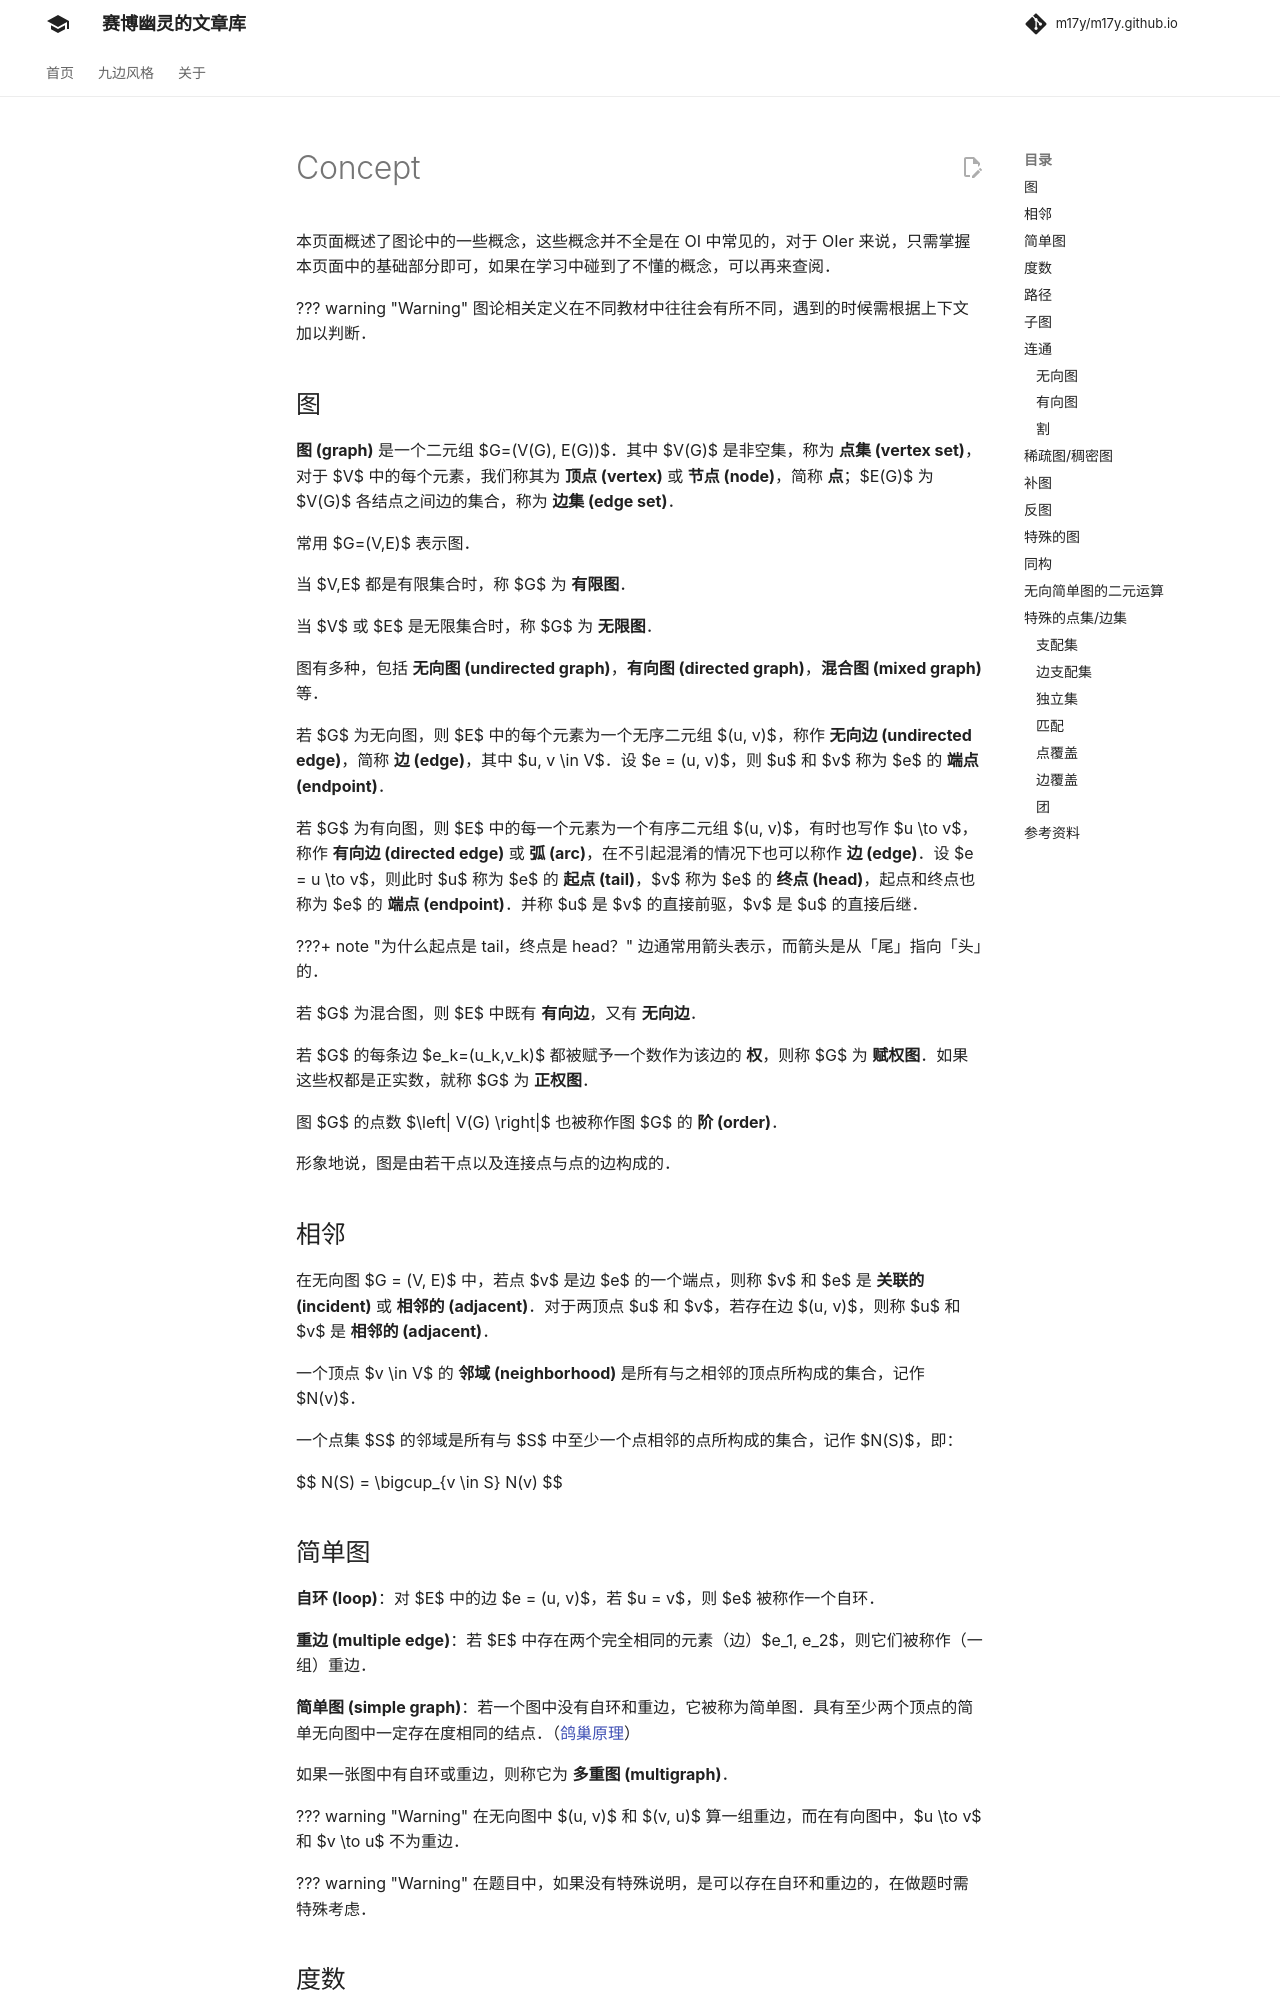

repository: m17y/m17y.github.io · page: graph/concept/index.html · generator: mkdocs

本页面概述了图论中的一些概念，这些概念并不全是在 OI 中常见的，对于 OIer 来说，只需掌握本页面中的基础部分即可，如果在学习中碰到了不懂的概念，可以再来查阅。

??? warning
    图论相关定义在不同教材中往往会有所不同，遇到的时候需根据上下文加以判断。

## 图

**图 (graph)** 是一个二元组 $G=(V(G), E(G))$。其中 $V(G)$ 是非空集，称为 **点集 (vertex set)**，对于 $V$ 中的每个元素，我们称其为 **顶点 (vertex)** 或 **节点 (node)**，简称 **点**；$E(G)$ 为 $V(G)$ 各结点之间边的集合，称为 **边集 (edge set)**。

常用 $G=(V,E)$ 表示图。

当 $V,E$ 都是有限集合时，称 $G$ 为 **有限图**。

当 $V$ 或 $E$ 是无限集合时，称 $G$ 为 **无限图**。

图有多种，包括 **无向图 (undirected graph)**，**有向图 (directed graph)**，**混合图 (mixed graph)** 等。

若 $G$ 为无向图，则 $E$ 中的每个元素为一个无序二元组 $(u, v)$，称作 **无向边 (undirected edge)**，简称 **边 (edge)**，其中 $u, v \in V$。设 $e = (u, v)$，则 $u$ 和 $v$ 称为 $e$ 的 **端点 (endpoint)**。

若 $G$ 为有向图，则 $E$ 中的每一个元素为一个有序二元组 $(u, v)$，有时也写作 $u \to v$，称作 **有向边 (directed edge)** 或 **弧 (arc)**，在不引起混淆的情况下也可以称作 **边 (edge)**。设 $e = u \to v$，则此时 $u$ 称为 $e$ 的 **起点 (tail)**，$v$ 称为 $e$ 的 **终点 (head)**，起点和终点也称为 $e$ 的 **端点 (endpoint)**。并称 $u$ 是 $v$ 的直接前驱，$v$ 是 $u$ 的直接后继。

???+ note "为什么起点是 tail，终点是 head？"
    边通常用箭头表示，而箭头是从「尾」指向「头」的。

若 $G$ 为混合图，则 $E$ 中既有 **有向边**，又有 **无向边**。

若 $G$ 的每条边 $e_k=(u_k,v_k)$ 都被赋予一个数作为该边的 **权**，则称 $G$ 为 **赋权图**。如果这些权都是正实数，就称 $G$ 为 **正权图**。

图 $G$ 的点数 $\left| V(G) \right|$ 也被称作图 $G$ 的 **阶 (order)**。

形象地说，图是由若干点以及连接点与点的边构成的。

## 相邻

在无向图 $G = (V, E)$ 中，若点 $v$ 是边 $e$ 的一个端点，则称 $v$ 和 $e$ 是 **关联的 (incident)** 或 **相邻的 (adjacent)**。对于两顶点 $u$ 和 $v$，若存在边 $(u, v)$，则称 $u$ 和 $v$ 是 **相邻的 (adjacent)**。

一个顶点 $v \in V$ 的 **邻域 (neighborhood)** 是所有与之相邻的顶点所构成的集合，记作 $N(v)$。

一个点集 $S$ 的邻域是所有与 $S$ 中至少一个点相邻的点所构成的集合，记作 $N(S)$，即：

$$
N(S) = \bigcup_{v \in S} N(v)
$$

## 简单图

**自环 (loop)**：对 $E$ 中的边 $e = (u, v)$，若 $u = v$，则 $e$ 被称作一个自环。

**重边 (multiple edge)**：若 $E$ 中存在两个完全相同的元素（边）$e_1, e_2$，则它们被称作（一组）重边。

**简单图 (simple graph)**：若一个图中没有自环和重边，它被称为简单图。具有至少两个顶点的简单无向图中一定存在度相同的结点。（[鸽巢原理](../math/combinatorics/drawer-principle.md)）

如果一张图中有自环或重边，则称它为 **多重图 (multigraph)**。

??? warning
    在无向图中 $(u, v)$ 和 $(v, u)$ 算一组重边，而在有向图中，$u \to v$ 和 $v \to u$ 不为重边。

??? warning
    在题目中，如果没有特殊说明，是可以存在自环和重边的，在做题时需特殊考虑。
